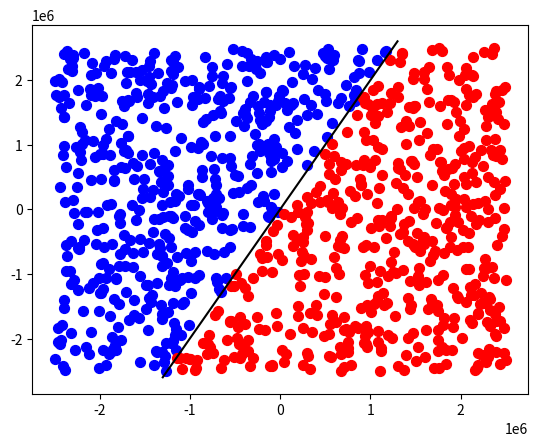

Generate this figure with matplotlib:
from random import *
from matplotlib import pyplot as plt

MAX = 1300000

class Perceptron:
    # Data members of perceptron class
    input_X_list = []
    input_answer_list = []
    test_list = []
    weights = []
    bias = []
    X1 = []
    Y1 = []
    X2 = []
    Y2 = []
    learning_rate = 0

    # Constructor to initialise the data members
    def __init__(self):
        self.weights = [randint(-1, 1), randint(-1, 1)]
        self.bias = [randint(0, 1), randint(0, 1)]
        self.learning_rate = 0.01 # Industry standard?
        print("Initial Weights: ", self.weights, " and bias ", self.bias)

        # Generate the train and testing list
        self.create_train_list()
        self.create_test_list()

        # Train the model
        for input_list, output in zip(self.input_X_list, self.input_answer_list):
            self.train(input_list, output)

        # Predicting values
        for test in self.test_list:
            self.predict(test)

        # Final weights and bias
        print("Final Weights: ", self.weights, " and bias ", self.bias)

        # Plot the graph for easy visualisation
        self.plot_graph()

    # Generates a list of training data consisting of features and labels
    def create_train_list(self):
        for i in range(0, 10000):
            x = randint(-1000000, 1000000)
            y = randint(-1000000, 1000000)
            self.input_X_list += [[x, y]]

            if(y > self.polynomial(x)):
                output = 1
            else:
                output = -1
            self.input_answer_list += [output]

    # Generates a list of testing data
    def create_test_list(self):
        for i in range(0, 1000):
            x = randint(-2500000, 2500000)
            y = randint(-2500000, 2500000)
            inp = [x, y]
            self.test_list += [inp]

    # includes feed forward and back propagation
    def train(self, input_var, output):
        v = 0
        print("TRAINING")
        for i in range(len(self.weights)):
            v += (self.weights[i] * input_var[i])  # + bias[i]
        predicted = self.activate(v)
        error = output - predicted
        change_in_weight = error * self.learning_rate
        # print(output, " ", predicted, " ", change_in_weight)
        for i in range(len(self.weights)):
            self.weights[i] += change_in_weight * input_var[i]

    # predicts the value of test data
    def predict(self, test_var):
        # print("PREDICTING\n")
        v = 0
        for i in range(len(self.weights)):
            v += (self.weights[i] * test_var[i])  # + bias[i]
        output = self.activate(v)
        if(output == 1):
            self.X1 += [test_var[0]]
            self.Y1 += [test_var[1]]
        else:
            self.X2 += [test_var[0]]
            self.Y2 += [test_var[1]]

    # a simple activation function
    def activate(self, n):
        if(n > 0):
            return 1
        else:
            return -1

    # a simple polynomial function for classifition purposes
    def polynomial(self, x):
        y = 2*x + 5
        return y

    # Plot the graph
    def plot_graph(self):
        plt.scatter(self.X1, self.Y1, label='1', color='b', s=50)
        plt.scatter(self.X2, self.Y2, label='-1', color = 'r', s=50)
        plt.plot([-MAX, 0, MAX], [self.polynomial(-MAX), self.polynomial(0), self.polynomial(MAX)], color='k')
        plt.show()

# create the perceptron
p = Perceptron()
